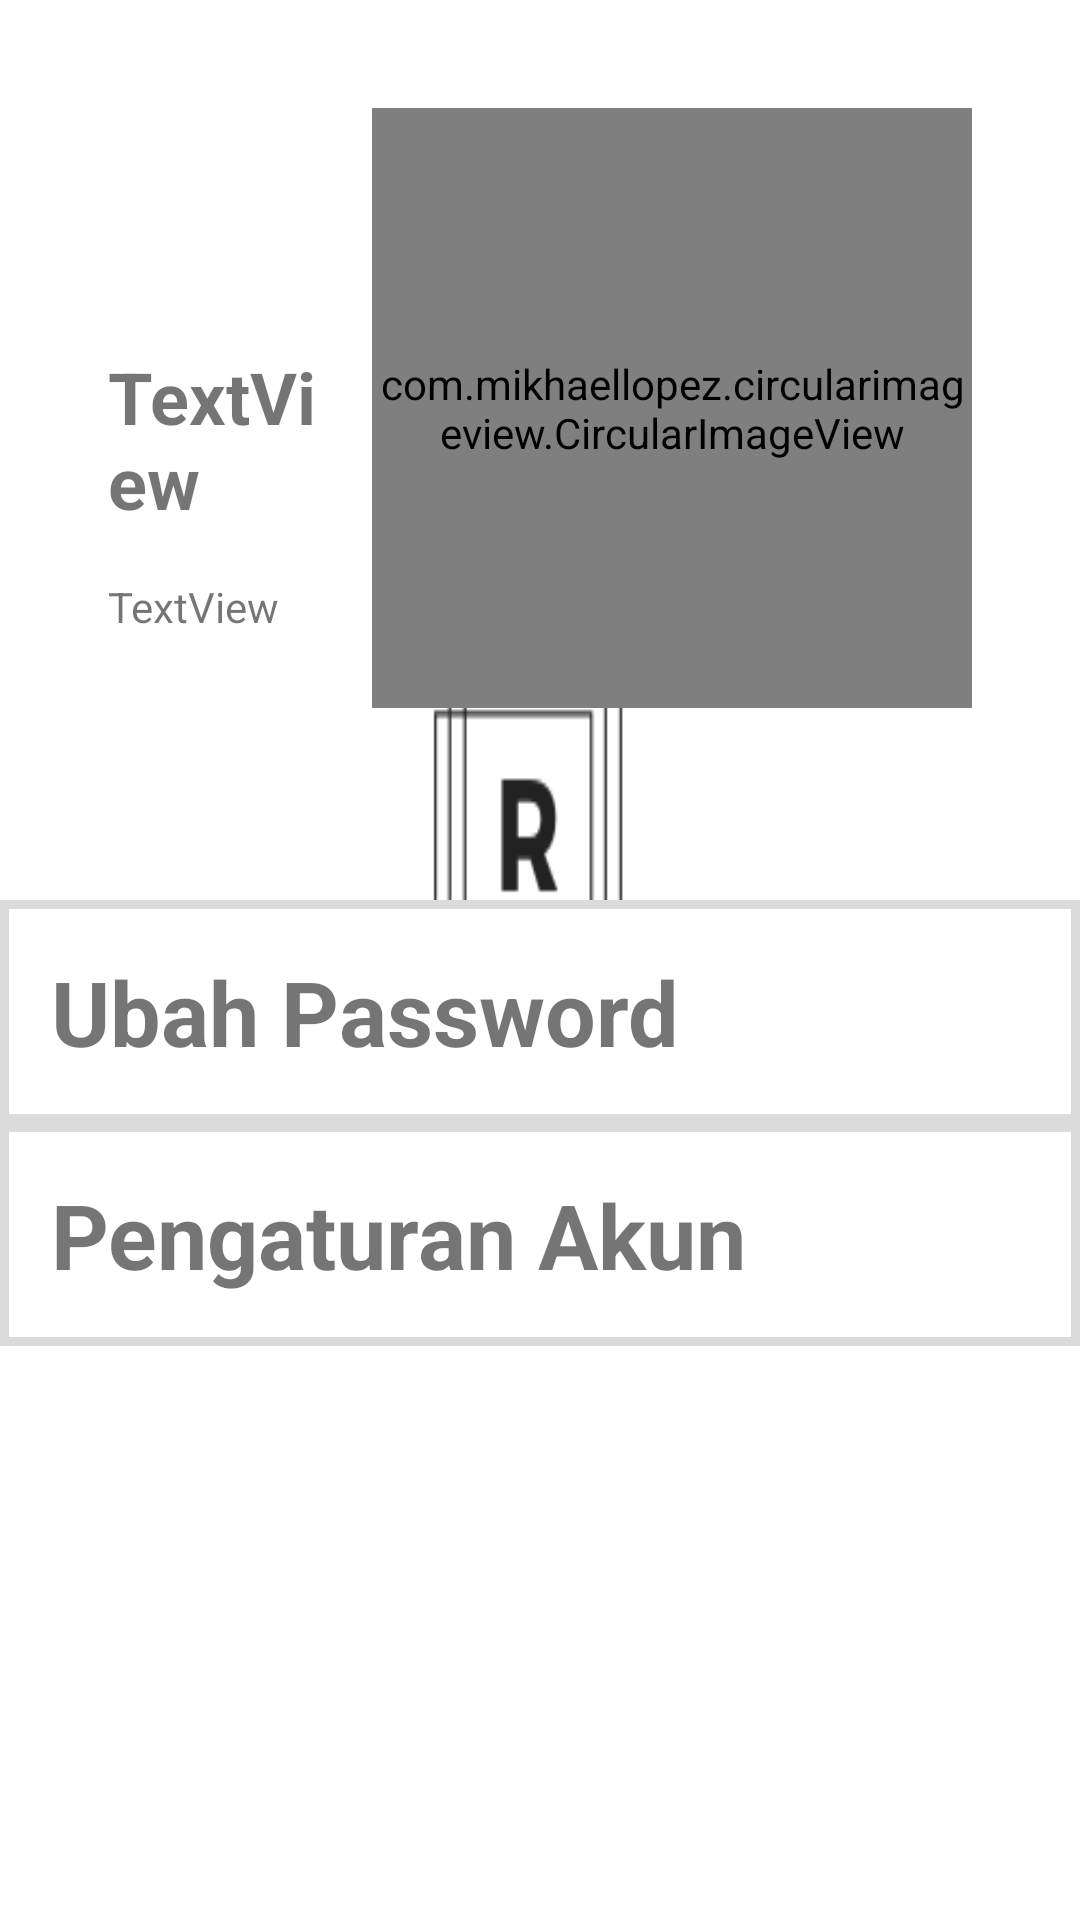

Layout XML and referenced resources for this Android screen:
<!-- AndroidManifest.xml: application theme SplashTheme -->
<!-- res/layout/fragment_account_vendor.xml -->
<?xml version="1.0" encoding="utf-8"?>
<FrameLayout xmlns:android="http://schemas.android.com/apk/res/android"
    xmlns:app="http://schemas.android.com/apk/res-auto"
    xmlns:tools="http://schemas.android.com/tools"
    android:id="@+id/frameLayout"
    android:layout_width="match_parent"
    android:layout_height="match_parent"
    tools:context=".Vendor.AccountVendorFragment">

    
    <android.support.constraint.ConstraintLayout
        android:layout_width="match_parent"
        android:layout_height="match_parent">

        <com.mikhaellopez.circularimageview.CircularImageView
            android:id="@+id/profileImage"
            android:layout_width="200dp"
            android:layout_height="200dp"
            android:layout_marginTop="36dp"
            android:layout_marginEnd="36dp"
            android:scaleType="centerCrop"
            app:civ_border_color="#EEEEEE"
            app:civ_border_width="4dp"
            app:civ_shadow="true"
            app:civ_shadow_color="#8BC34A"
            app:civ_shadow_radius="10"
            app:layout_constraintEnd_toEndOf="parent"
            app:layout_constraintTop_toTopOf="parent"
            tools:src="@drawable/default_cust" />

        <TextView
            android:id="@+id/nameVendor"
            android:layout_width="0dp"
            android:layout_height="wrap_content"
            android:layout_marginStart="36dp"
            android:layout_marginTop="116dp"
            android:layout_marginEnd="10dp"
            android:text="TextView"
            android:textSize="24sp"
            android:textStyle="bold"
            app:layout_constraintEnd_toStartOf="@+id/profileImage"
            app:layout_constraintHorizontal_bias="0.0"
            app:layout_constraintStart_toStartOf="parent"
            app:layout_constraintTop_toTopOf="parent" />

        <TextView
            android:id="@+id/vendorCity"
            android:layout_width="wrap_content"
            android:layout_height="wrap_content"
            android:layout_marginStart="36dp"
            android:layout_marginTop="16dp"
            android:text="TextView"
            android:drawableLeft="@drawable/ic_location"
            app:layout_constraintStart_toStartOf="parent"
            app:layout_constraintTop_toBottomOf="@+id/nameVendor" />

        <ScrollView
            android:id="@+id/scrollView2"
            android:layout_width="match_parent"
            android:layout_height="match_parent"
            android:layout_marginTop="300dp"
            app:layout_constraintBottom_toBottomOf="parent"
            app:layout_constraintEnd_toEndOf="parent"
            app:layout_constraintStart_toStartOf="parent"
            app:layout_constraintTop_toBottomOf="@id/profileImage">

            <LinearLayout
                android:layout_width="match_parent"
                android:layout_height="match_parent"
                android:orientation="vertical"
                app:layout_constraintEnd_toEndOf="parent"
                app:layout_constraintStart_toEndOf="parent"
                app:layout_constraintTop_toTopOf="parent">

                <LinearLayout
                    android:layout_width="match_parent"
                    android:layout_height="wrap_content"
                    android:orientation="vertical"
                    android:background="@drawable/setting_border">

                    <TextView
                        android:id="@+id/changePass"
                        android:layout_width="match_parent"
                        android:layout_height="wrap_content"
                        android:layout_marginHorizontal="16dp"
                        android:layout_marginVertical="16dp"
                        android:text="@string/ubah_password"
                        android:textSize="30sp"
                        android:textStyle="bold"/>

                    <android.support.design.widget.TextInputLayout
                        android:id="@+id/OldPass"
                        android:layout_width="match_parent"
                        android:layout_height="wrap_content"
                        app:passwordToggleEnabled="true"
                        android:visibility="gone">

                        <EditText
                            android:id="@+id/etOldPass"
                            android:layout_width="match_parent"
                            android:layout_height="wrap_content"
                            android:layout_marginLeft="32dp"
                            android:layout_marginRight="32dp"
                            android:layout_marginBottom="64dp"
                            android:hint="Isi Password Lama Anda"
                            android:inputType="textPassword" />

                    </android.support.design.widget.TextInputLayout>

                    <android.support.design.widget.TextInputLayout
                        android:id="@+id/Pass"
                        android:layout_width="match_parent"
                        android:layout_height="wrap_content"
                        app:passwordToggleEnabled="true"
                        android:visibility="gone">

                        <EditText
                            android:id="@+id/etPass"
                            android:layout_width="match_parent"
                            android:layout_height="wrap_content"
                            android:layout_marginLeft="32dp"
                            android:layout_marginRight="32dp"
                            android:layout_marginBottom="64dp"
                            android:hint="Isi Password Baru Anda"
                            android:inputType="textPassword" />

                    </android.support.design.widget.TextInputLayout>

                    <android.support.design.widget.TextInputLayout
                        android:id="@+id/PassRepeat"
                        android:layout_width="match_parent"
                        android:layout_height="wrap_content"
                        app:passwordToggleEnabled="true"
                        android:visibility="gone">

                        <EditText
                            android:id="@+id/etPassRepeat"
                            android:layout_width="match_parent"
                            android:layout_height="wrap_content"
                            android:layout_marginLeft="32dp"
                            android:layout_marginRight="32dp"
                            android:layout_marginBottom="64dp"
                            android:hint="Ulangi Password Baru Anda"
                            android:inputType="textPassword" />

                    </android.support.design.widget.TextInputLayout>

                    <Button
                        android:id="@+id/btnChangePass"
                        android:layout_width="match_parent"
                        android:layout_height="wrap_content"
                        android:layout_marginVertical="16dp"
                        android:layout_marginHorizontal="120dp"
                        android:text="@string/simpan"
                        android:visibility="gone"
                        android:background="@drawable/yellow_button"/>

                </LinearLayout>

                <LinearLayout
                    android:layout_width="match_parent"
                    android:layout_height="wrap_content"
                    android:orientation="vertical"
                    android:background="@drawable/setting_border">

                    <TextView
                        android:id="@+id/editProfile"
                        android:layout_width="match_parent"
                        android:layout_height="wrap_content"
                        android:layout_marginHorizontal="16dp"
                        android:layout_marginVertical="16dp"
                        android:text="@string/pengaturan_akun"
                        android:textSize="30sp"
                        android:textStyle="bold"/>


                    <EditText
                        android:id="@+id/etEmail"
                        android:layout_width="match_parent"
                        android:layout_height="wrap_content"
                        android:layout_marginLeft="32dp"
                        android:layout_marginRight="32dp"
                        android:layout_marginBottom="64dp"
                        android:hint="Isi Email Anda"
                        android:inputType="textEmailAddress"
                        android:visibility="gone"/>

                    <EditText
                        android:id="@+id/etName"
                        android:layout_width="match_parent"
                        android:layout_height="wrap_content"
                        android:layout_marginLeft="32dp"
                        android:layout_marginRight="32dp"
                        android:layout_marginBottom="64dp"
                        android:hint="Nama Perusahaan Anda"
                        android:inputType="text"
                        android:visibility="gone"/>

                    <EditText
                        android:id="@+id/etAddress"
                        android:layout_width="match_parent"
                        android:layout_height="wrap_content"
                        android:layout_marginLeft="32dp"
                        android:layout_marginRight="32dp"
                        android:layout_marginBottom="64dp"
                        android:ems="10"
                        android:hint="Isi Alamat Anda"
                        android:inputType="textMultiLine"
                        android:visibility="gone"/>

                    <EditText
                        android:id="@+id/etCity"
                        android:layout_width="match_parent"
                        android:layout_height="wrap_content"
                        android:layout_marginLeft="32dp"
                        android:layout_marginRight="32dp"
                        android:layout_marginBottom="64dp"
                        android:hint="Isi Kota Anda"
                        android:inputType="text"
                        android:visibility="gone"/>

                    <EditText
                        android:id="@+id/etPhone"
                        android:layout_width="match_parent"
                        android:layout_height="wrap_content"
                        android:layout_marginLeft="32dp"
                        android:layout_marginRight="32dp"
                        android:layout_marginBottom="64dp"
                        android:hint="Isi No. Telepon Anda"
                        android:inputType="phone"
                        android:visibility="gone"/>

                    <Button
                        android:id="@+id/btnEditProfile"
                        android:layout_width="match_parent"
                        android:layout_height="wrap_content"
                        android:layout_marginVertical="16dp"
                        android:layout_marginHorizontal="120dp"
                        android:text="@string/simpan"
                        android:visibility="gone"
                        android:background="@drawable/yellow_button"/>

                </LinearLayout>

            </LinearLayout>

        </ScrollView>


    </android.support.constraint.ConstraintLayout>

</FrameLayout>
<!-- resources referenced by this layout -->
<resources>
  <!-- drawable default_cust: png bitmap (drawable, 16476 bytes) -->
  <!-- drawable setting_border (drawable) -->
  <?xml version="1.0" encoding="utf-8"?>
  <shape xmlns:android="http://schemas.android.com/apk/res/android">
      <solid android:color="@color/colorPrimary"/>
      <stroke android:width="3dp" android:color="#dbdbdb"/>
      <padding android:left="1dp" android:top="1dp" android:right="1dp" android:bottom="1dp"/>
  </shape>
  <!-- drawable yellow_button (drawable) -->
  <?xml version="1.0" encoding="utf-8"?>
  <selector
      xmlns:android="http://schemas.android.com/apk/res/android">
  
      <item android:state_pressed="true" >
          <shape>
              <gradient
                  android:startColor="@color/yellowButton2S"
                  android:endColor="@color/yellowButton2E"
                  android:angle="270" />
              <stroke
                  android:width="3dp"
                  android:color="@color/colorPrimaryDark" />
              <corners
                  android:radius="3dp" />
              <padding
                  android:left="10dp"
                  android:top="10dp"
                  android:right="10dp"
                  android:bottom="10dp" />
          </shape>
      </item>
  
      <item>
          <shape>
              <gradient
                  android:endColor="@color/yellowButton1E"
                  android:startColor="@color/yellowButton1S"
                  android:angle="270" />
              <stroke
                  android:width="3dp"
                  android:color="@color/colorPrimaryDark" />
              <corners
                  android:radius="3dp" />
              <padding
                  android:left="10dp"
                  android:top="10dp"
                  android:right="10dp"
                  android:bottom="10dp" />
          </shape>
      </item>
  </selector>
  <string name="pengaturan_akun">Pengaturan Akun</string>
  <string name="simpan">Simpan</string>
  <string name="ubah_password">Ubah Password</string>
  <style name="SplashTheme" parent="Theme.AppCompat.Light.NoActionBar">
          <item name="android:windowBackground">@drawable/splash_rencara</item>
      </style>
  <color name="colorPrimary">#FFFF</color>
  <color name="yellowButton2S">#ddb62f</color>
  <color name="yellowButton2E">#dbae16</color>
  <color name="colorPrimaryDark">#808080</color>
  <color name="yellowButton1E">#f4c41f</color>
  <color name="yellowButton1S">#FED136</color>
  <!-- drawable splash_rencara: png bitmap (drawable, 11258 bytes) -->
</resources>
